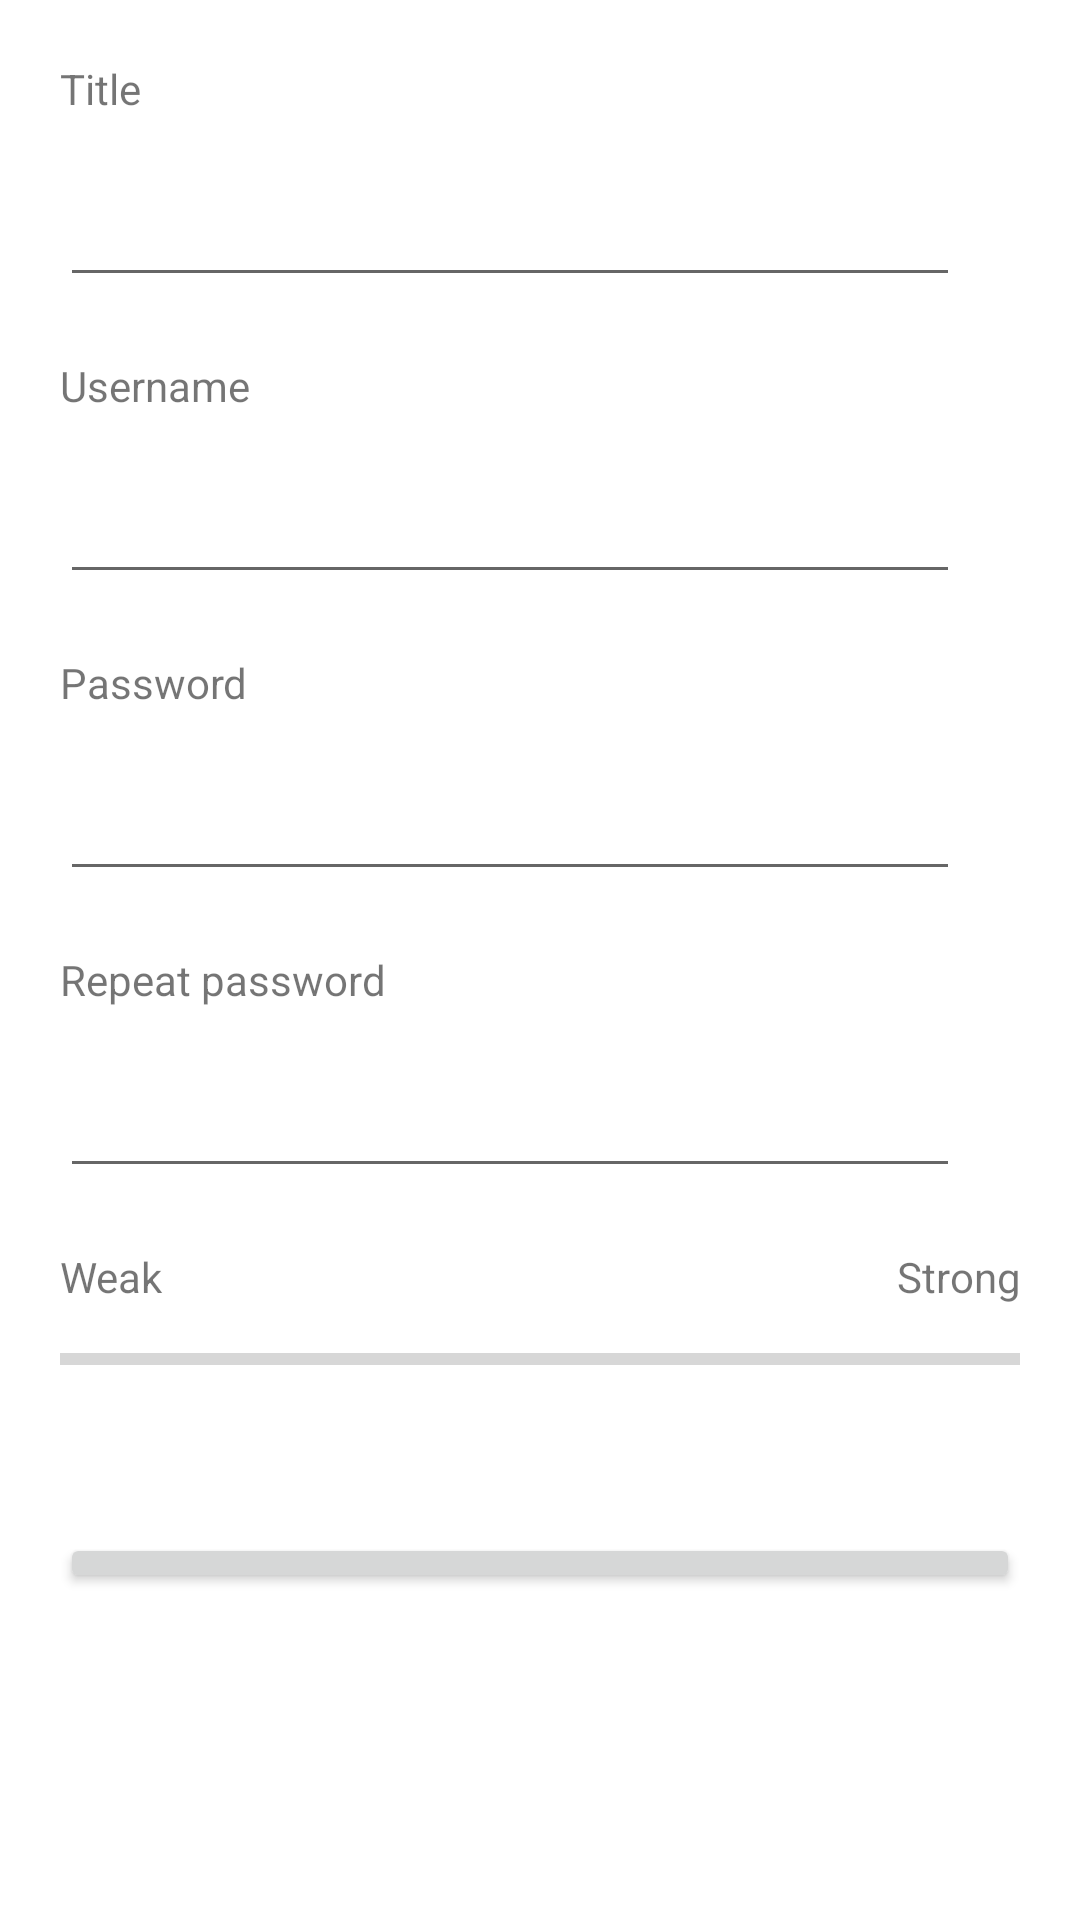

Here is an Android app screen rendered from its layout file. Give the layout XML and the strings, colors and styles it references.
<!-- AndroidManifest.xml: application theme Theme.Stundenplaner -->
<!-- res/layout/fragment_password_item_edit.xml -->
<?xml version="1.0" encoding="utf-8"?>
<FrameLayout xmlns:android="http://schemas.android.com/apk/res/android"
    xmlns:tools="http://schemas.android.com/tools"
    android:layout_width="match_parent"
    android:layout_height="match_parent"
    tools:context=".ui.passwords.PasswordItemFragment">

    <LinearLayout
        android:layout_width="match_parent"
        android:layout_height="wrap_content"
        android:layout_margin="20dp"
        android:orientation="vertical">
        <TextView
            android:layout_width="wrap_content"
            android:layout_height="0dp"
            android:layout_weight="1"
            android:text="Title"
            android:layout_marginBottom="10dp"
            />
        <LinearLayout
            android:layout_width="match_parent"
            android:layout_height="0dp"
            android:layout_weight="2"
            android:layout_marginBottom="20dp"
            android:orientation="horizontal">

            <EditText
                android:id="@+id/itemTitle"
                android:layout_width="0dp"
                android:layout_weight="7"
                android:layout_height="50dp"
                android:layout_marginRight="20dp"
                android:ems="10"/>

        </LinearLayout>
        <TextView
            android:layout_width="wrap_content"
            android:layout_height="0dp"
            android:layout_weight="1"
            android:text="Username"
            android:layout_marginBottom="10dp"
            />
        <LinearLayout
            android:layout_width="match_parent"
            android:layout_height="0dp"
            android:layout_weight="2"
            android:layout_marginBottom="20dp"
            android:orientation="horizontal">

            <EditText
                android:id="@+id/itemUsername"
                android:layout_width="0dp"
                android:layout_weight="7"
                android:layout_height="50dp"
                android:layout_marginRight="20dp"
                android:ems="10"/>


        </LinearLayout>
        <TextView
            android:layout_width="wrap_content"
            android:layout_height="0dp"
            android:layout_weight="1"
            android:text="Password"
            android:layout_marginBottom="10dp"

            />
        <LinearLayout
            android:layout_width="match_parent"
            android:layout_height="0dp"
            android:layout_weight="2"
            android:orientation="horizontal"
            android:layout_marginBottom="20dp">

            <EditText
                android:id="@+id/itemPassword"
                android:layout_width="0dp"
                android:layout_weight="7"
                android:layout_height="50dp"
                android:layout_marginRight="20dp"
                android:ems="10"
                android:inputType="textPassword"
                />


        </LinearLayout>
        <TextView
            android:layout_width="wrap_content"
            android:layout_height="0dp"
            android:layout_weight="1"
            android:text="Repeat password"
            android:layout_marginBottom="10dp"

            />
        <LinearLayout
            android:layout_width="match_parent"
            android:layout_height="0dp"
            android:layout_weight="2"
            android:orientation="horizontal"
            android:layout_marginBottom="20dp">

            <EditText
                android:id="@+id/itemPasswordRepeat"
                android:layout_width="0dp"
                android:layout_weight="7"
                android:layout_height="50dp"
                android:layout_marginRight="20dp"
                android:ems="10"
                android:inputType="textPassword"
                />


        </LinearLayout>
        <LinearLayout
            android:layout_width="match_parent"
            android:layout_height="wrap_content"
            android:orientation="horizontal">

            <TextView
                android:layout_width="wrap_content"
                android:layout_height="wrap_content"
                android:layout_marginBottom="10dp"
                android:layout_weight="1"
                android:text="Weak"

                />

            <TextView
                android:layout_width="wrap_content"
                android:layout_height="wrap_content"
                android:layout_marginBottom="10dp"
                android:layout_weight="1"
                android:text="Strong"
                android:textAlignment="textEnd" />
        </LinearLayout>

        <ProgressBar
            android:id="@+id/passwordStrengthBar"
            style="?android:attr/progressBarStyleHorizontal"
            android:layout_width="match_parent"
            android:layout_height="wrap_content"
            android:indeterminateBehavior="repeat"
        />
        <Button
            android:id="@+id/buttonSavePassword"
            android:layout_width="match_parent"
            android:layout_height="20dp"
            android:layout_gravity="center"
            android:layout_marginTop="50dp"
            android:layout_weight="1"
            android:text="Save" />
    </LinearLayout>


</FrameLayout>
<!-- resources referenced by this layout -->
<resources>
  <style name="Theme.Stundenplaner" parent="Theme.MaterialComponents.DayNight.DarkActionBar">
          
          <item name="colorPrimary">@color/grey_500</item>
          <item name="colorPrimaryVariant">@color/grey_700</item>
          <item name="colorOnPrimary">@color/white</item>
          
          <item name="colorSecondary">@color/brown_200</item>
          <item name="colorSecondaryVariant">@color/brown_700</item>
          <item name="colorOnSecondary">@color/black</item>
          
          <item name="android:statusBarColor">?attr/colorPrimaryVariant</item>
          
      </style>
  <color name="grey_500">#242633</color>
  <color name="grey_700">#1F212C</color>
  <color name="white">#FFFFFFFF</color>
  <color name="brown_200">#B0A695</color>
  <color name="brown_700">#776B5D</color>
  <color name="black">#FF000000</color>
</resources>
